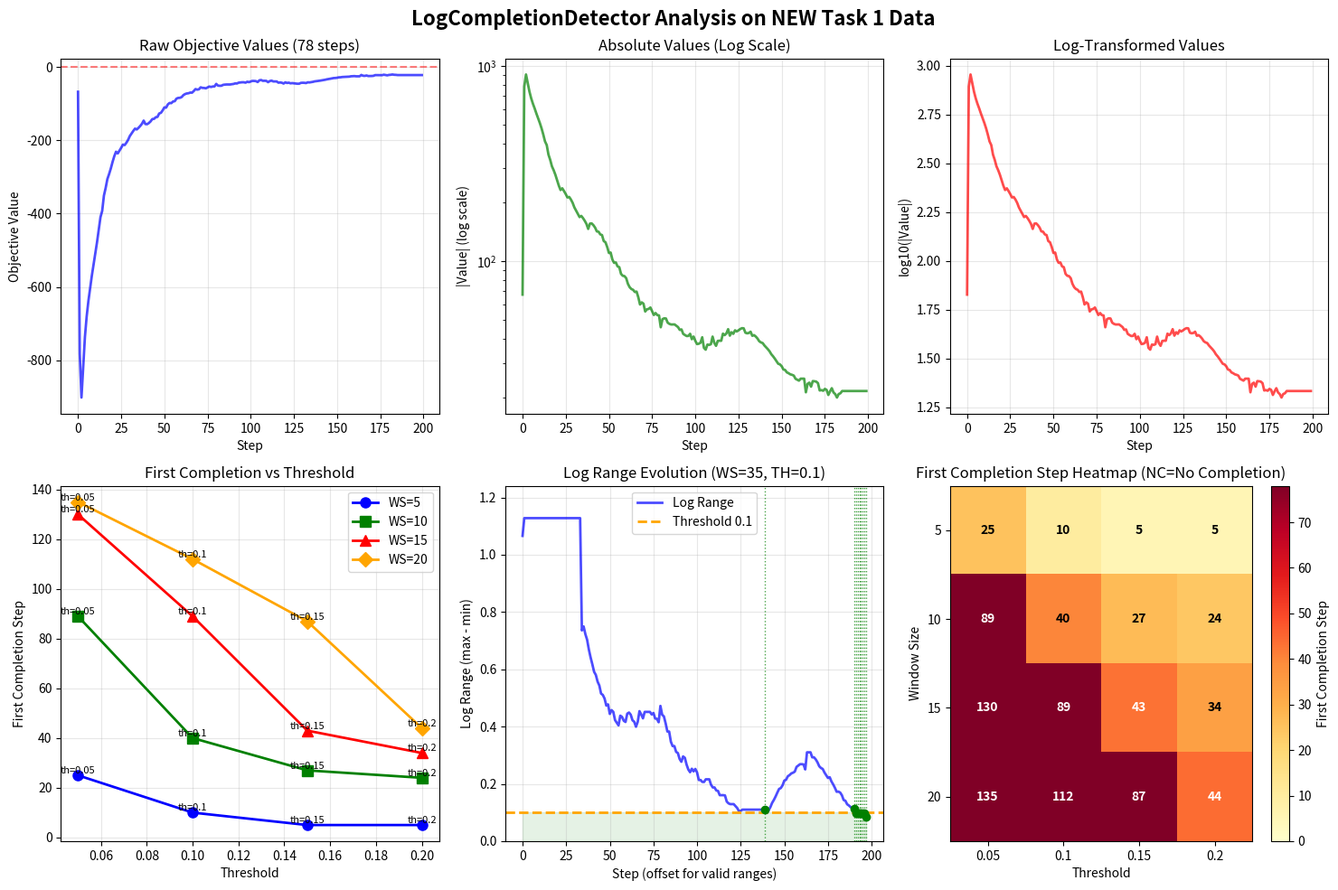
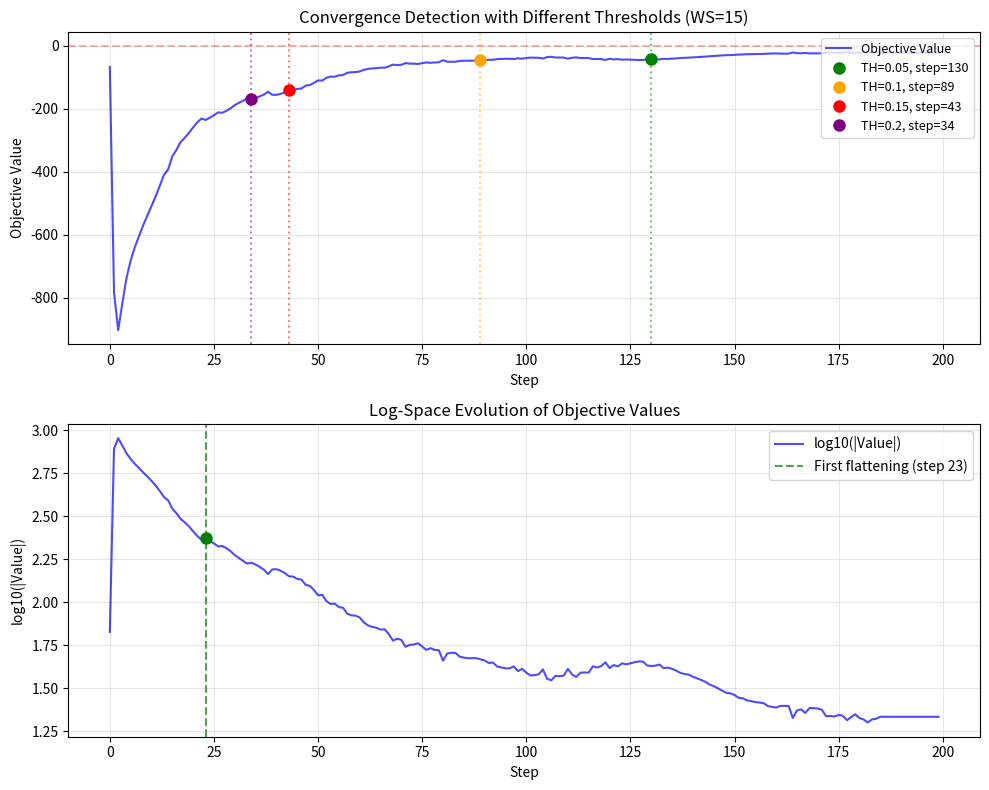

Python code for these plots, in order:
import numpy as np
import matplotlib.pyplot as plt
from scipy import stats
#TUDO: solve this import
# from environment.strategies.rgc_mpc.base_controller import LogCompletionDetector

WINDOW_SZ = 35
THD = 0.1
task1_extended = [
    -67.23370833168461, -782.2248626700411, -902.146013457937, -817.219484545737, -736.809861957309, -681.1548844095965,
    -639.0129810490663, -604.7431484154652, -569.5451241508366, -539.256418862911, -509.17102426126786,
    -478.1575845729061, -444.35492865624366, -409.7145277466952, -392.326686228678, -350.647596839896,
    -329.830502394546, -305.55528711557633, -291.8140198508168, -276.4793041489232, -258.76086085171386,
    -243.09297927596066, -230.92501917761848, -235.57315113075637, -228.0458733034461, -220.1000342372356,
    -211.46020558894176, -212.7020763789498, -206.39033111180643, -198.45912759289916, -188.0589550866548,
    -181.10831665498105, -174.06843162092306, -167.83786995618453, -170.1192885826741, -165.75918444613419,
    -160.61386425578783, -154.75519286655134, -145.962277268794, -155.32995048280605, -155.7533797072175,
    -152.58098699350828, -148.1661319981874, -141.75292859344367, -141.17962811175428, -136.82337357475714,
    -135.70528430765864, -126.45590417894059, -124.68309637480102, -117.91125391565471, -109.86679840917897,
    -110.46298344399847, -101.74453924158317, -97.77963272162411, -98.25058785536275, -93.81686900049668,
    -92.90100319584383, -85.90557465769922, -83.970018547761, -83.63041773782398, -81.59405826008219,
    -76.33182777822222, -73.3832877362078, -71.82965623248141, -71.14019330492145, -69.3645145306776,
    -69.67028945582216, -65.18627594229098, -59.830459218018035, -61.365790131556146, -60.4182808875868,
    -55.100184790614406, -56.52316867897498, -56.8032051566118, -57.75499616827859, -55.310384004618726,
    -52.877027830243726, -54.09365295346234, -52.81481949244964, -52.592668916078885, -45.754604774763635,
    -50.336706425658036, -50.83731121752836, -50.731434386731095, -48.315645558553506, -47.617424124639264,
    -47.270998070292556, -47.29920817961094, -47.306815767476635, -46.570253552077936, -45.84637855181945,
    -44.352927348973445, -44.60039983795166, -42.32168757941668, -41.74847411939815, -41.258962309537345,
    -41.30194358671695, -42.35123249494323, -39.745322835505526, -40.9969266905368, -38.98621430017464,
    -37.52107949951353, -37.663828451107136, -38.12450554051415, -40.65925158304254, -35.88396484521473,
    -35.1219997455841, -37.29993153768389, -37.15736987516368, -37.4477380436966, -40.96868379430836,
    -38.02620921101509, -36.74961773188429, -38.93198241345531, -39.042835011654105, -39.01526582017957,
    -42.42017787681008, -41.69848433227173, -42.55894428095639, -44.72698878274654, -41.434956125249286,
    -43.12758274180502, -42.35428265393538, -44.11767373140689, -43.544404754087985, -44.12426698552196,
    -44.79906945038295, -45.26141497390368, -45.18386520487679, -42.910324324182916, -42.58933469289963,
    -42.77987214400027, -43.40427251158596, -41.361828328567, -41.68690908623666, -41.003140020508354,
    -40.054219003676614, -38.8098571194103, -38.25911442803405, -37.971303885162726, -36.90133448577469,
    -36.099101602026366, -35.317712025494686, -34.43299666320393, -33.27821854851267, -32.492970022924304,
    -31.60286500860936, -30.629048042858614, -29.744689886648683, -29.526122727365955, -28.882952923151358,
    -27.805489311352602, -27.631058119329854, -26.871048618233228, -26.60686074011143, -26.253898071702352,
    -26.102627330062017, -25.873435969073554, -24.91490460774233, -24.632040309008218, -24.376870076055337,
    -24.947432796194192, -24.947432796194192, -24.947432796194192, -21.246295636766977, -23.47050163709862,
    -23.80064266956289, -22.70421442896204, -24.24620879786314, -24.197977230431313, -24.09411378725467,
    -23.667163397058204, -21.70346913009025, -21.803487553968605, -21.63673493900791, -22.106736408760177,
    -21.86421348529546, -20.587082219713874, -21.484161903519738, -22.294249272923075, -21.21194057992856,
    -20.793256521056293, -19.970858683385924, -20.81632884656645, -21.002878347996326, -21.56737007138083,
    -21.56737007138083, -21.56737007138083, -21.56737007138083, -21.56737007138083, -21.56737007138083,
    -21.56737007138083, -21.56737007138083, -21.56737007138083, -21.56737007138083, -21.56737007138083,
    -21.56737007138083, -21.56737007138083, -21.56737007138083, -21.56737007138083
]


class LogCompletionDetector:
    """
    Simple log-space completion detector.
    """

    def __init__(self, window_size=20, threshold=0.1):
        self.window_size = window_size
        self.threshold = threshold
        self.log_history = []

    def is_task_complete(self, current_obj_val):
        abs_val = abs(current_obj_val)
        epsilon = 1e-10
        current_log = np.log10(abs_val + epsilon)

        self.log_history.append(current_log)

        if len(self.log_history) > self.window_size:
            self.log_history.pop(0)

        if len(self.log_history) < self.window_size:
            return False

        recent_logs = np.array(self.log_history)
        log_range = np.max(recent_logs) - np.min(recent_logs)

        return log_range < self.threshold

    def reset(self):
        self.log_history = []


# Convert to numpy array
task1 = np.array(task1_extended)
abs_task1 = np.abs(task1)
task1_log = np.log10(abs_task1 + 1e-10)

# Create comprehensive analysis
fig, axes = plt.subplots(2, 3, figsize=(15, 10))
fig.suptitle('LogCompletionDetector Analysis on NEW Task 1 Data', fontsize=16, fontweight='bold')

# Plot 1: Raw values (linear scale)
ax1 = axes[0, 0]
ax1.plot(task1, 'b-', linewidth=2, alpha=0.7)
ax1.set_xlabel('Step')
ax1.set_ylabel('Objective Value')
ax1.set_title('Raw Objective Values (78 steps)')
ax1.grid(True, alpha=0.3)
ax1.axhline(y=0, color='red', linestyle='--', alpha=0.5)

# Plot 2: Absolute values with log y-axis
ax2 = axes[0, 1]
ax2.plot(abs_task1, 'g-', linewidth=2, alpha=0.7)
ax2.set_yscale('log')
ax2.set_xlabel('Step')
ax2.set_ylabel('|Value| (log scale)')
ax2.set_title('Absolute Values (Log Scale)')
ax2.grid(True, alpha=0.3)

# Plot 3: Log-transformed values
ax3 = axes[0, 2]
ax3.plot(task1_log, 'r-', linewidth=2, alpha=0.7)
ax3.set_xlabel('Step')
ax3.set_ylabel('log10(|Value|)')
ax3.set_title('Log-Transformed Values')
ax3.grid(True, alpha=0.3)

# Test different window sizes and thresholds
window_sizes = [5, 10, 15, 20]
thresholds = [0.05, 0.1, 0.15, 0.2]

# Create detector and analyze convergence
completion_data = {}

for ws in window_sizes:
    for th in thresholds:
        detector = LogCompletionDetector(window_size=ws, threshold=th)
        completion_steps = []

        for i, val in enumerate(task1):
            if detector.is_task_complete(val):
                completion_steps.append(i)

        key = f"ws{ws}_th{th}"
        completion_data[key] = {
            'window_size': ws,
            'threshold': th,
            'completion_steps': completion_steps,
            'first_completion': completion_steps[0] if completion_steps else None
        }

# Plot 4: Completion steps for different parameters
ax4 = axes[1, 0]
colors = ['blue', 'green', 'red', 'orange']
markers = ['o', 's', '^', 'D']

for idx, ws in enumerate(window_sizes):
    x_vals = []
    y_vals = []
    labels = []

    for th in thresholds:
        key = f"ws{ws}_th{th}"
        data = completion_data[key]
        if data['first_completion'] is not None:
            x_vals.append(th)
            y_vals.append(data['first_completion'])
            labels.append(f"th={th}")

    if x_vals:
        ax4.plot(x_vals, y_vals, marker=markers[idx], color=colors[idx], linewidth=2, markersize=8, label=f"WS={ws}")
        for x, y, label in zip(x_vals, y_vals, labels):
            ax4.text(x, y, label, fontsize=8, ha='center', va='bottom')

ax4.set_xlabel('Threshold')
ax4.set_ylabel('First Completion Step')
ax4.set_title('First Completion vs Threshold')
ax4.legend()
ax4.grid(True, alpha=0.3)

# Plot 5: Log range evolution for a specific detector configuration
ax5 = axes[1, 1]
# Test with window_size=10, threshold=0.1 (common starting point)
detector = LogCompletionDetector(window_size=WINDOW_SZ, threshold=THD)
log_ranges = []
convergence_flags = []

for i, val in enumerate(task1):
    # Get log range before checking completion
    if len(detector.log_history) >= 2:
        recent_logs = np.array(detector.log_history)
        log_range = np.max(recent_logs) - np.min(recent_logs)
        log_ranges.append(log_range)
    else:
        log_ranges.append(None)

    # Check completion
    is_complete = detector.is_task_complete(val)
    convergence_flags.append(is_complete)

# Plot log ranges - FIXED: Handle variable data length
valid_ranges = [r for r in log_ranges if r is not None]
if valid_ranges:  # Check if we have valid ranges
    steps = range(len(valid_ranges))
    ax5.plot(steps, valid_ranges, 'b-', linewidth=2, alpha=0.7, label='Log Range')
    ax5.axhline(y=float(THD), color='orange', linestyle='--', linewidth=2, label=f'Threshold {THD}')
    ax5.fill_between(steps, 0, 0.1, alpha=0.1, color='green')

    # Mark completion points - FIXED: Only plot if within range
    completion_steps = [i for i, flag in enumerate(convergence_flags) if flag]
    for cs in completion_steps:
        # Convert to index in valid_ranges (accounting for missing early values)
        cs_in_valid = cs - (len(log_ranges) - len(valid_ranges))
        if 0 <= cs_in_valid < len(valid_ranges):
            ax5.axvline(x=cs_in_valid, color='green', linestyle=':', alpha=0.7, linewidth=1)
            ax5.plot(cs_in_valid, valid_ranges[cs_in_valid], 'go', markersize=6)

ax5.set_xlabel('Step (offset for valid ranges)')
ax5.set_ylabel('Log Range (max - min)')
ax5.set_title(f'Log Range Evolution (WS={WINDOW_SZ}, TH={THD})')
if valid_ranges:  # Only add legend if we plotted something
    ax5.legend()
ax5.grid(True, alpha=0.3)
if valid_ranges:
    ax5.set_ylim(0, max(valid_ranges) * 1.1)

# Plot 6: Summary of all detectors' first completion
ax6 = axes[1, 2]

# Prepare data for heatmap-style visualization
heatmap_data = []
for ws in window_sizes:
    row = []
    for th in thresholds:
        key = f"ws{ws}_th{th}"
        data = completion_data[key]
        # Use -1 to indicate no completion for visualization
        row.append(data['first_completion'] if data['first_completion'] is not None else -1)
    heatmap_data.append(row)

# Create text annotations
for i, ws in enumerate(window_sizes):
    for j, th in enumerate(thresholds):
        value = heatmap_data[i][j]
        if value > 0:  # Only annotate if completion occurred
            ax6.text(j,
                     i,
                     f'{value}',
                     ha='center',
                     va='center',
                     color='white' if value > 40 else 'black',
                     fontweight='bold')
        elif value == -1:  # No completion
            ax6.text(j, i, 'NC', ha='center', va='center', color='gray', fontweight='bold')

# Create heatmap (replace -1 with 0 for visualization)
heatmap_vis = [[val if val > 0 else 0 for val in row] for row in heatmap_data]
im = ax6.imshow(heatmap_vis, cmap='YlOrRd', aspect='auto', vmin=0, vmax=78)

# Set labels
ax6.set_xticks(range(len(thresholds)))
ax6.set_xticklabels([f'{th}' for th in thresholds])
ax6.set_yticks(range(len(window_sizes)))
ax6.set_yticklabels([f'{ws}' for ws in window_sizes])

ax6.set_xlabel('Threshold')
ax6.set_ylabel('Window Size')
ax6.set_title('First Completion Step Heatmap (NC=No Completion)')
plt.colorbar(im, ax=ax6, label='First Completion Step')

plt.tight_layout()
plt.show()

# Print detailed analysis
print("=" * 80)
print("LOGCOMPLETIONDETECTOR ANALYSIS RESULTS - NEW DATA")
print("=" * 80)
print(f"Total steps analyzed: {len(task1)}")
print(f"Data range: {np.min(task1):.6f} to {np.max(task1):.6f}")
print(f"Absolute value range: {np.min(abs_task1):.6e} to {np.max(abs_task1):.6e}")
print(f"Log value range: {np.min(task1_log):.2f} to {np.max(task1_log):.2f}")
print()

print("First completion steps for each configuration:")
print("-" * 70)
print("Window Size | Threshold | First Completion | Value at Completion")
print("-" * 70)

for ws in window_sizes:
    for th in thresholds:
        key = f"ws{ws}_th{th}"
        data = completion_data[key]
        if data['first_completion'] is not None:
            step = data['first_completion']
            value = task1[step]
            print(f"{ws:11d} | {th:9.3f} | {step:16d} | {value:18.6e}")
        else:
            print(f"{ws:11d} | {th:9.3f} | {'No completion':16} | {'N/A':18}")

print()
print("=" * 80)
print("RECOMMENDATIONS FOR NEW DATA")
print("=" * 80)

# Analyze the best configuration
best_config = None
best_score = float('inf')

for ws in window_sizes:
    for th in thresholds:
        key = f"ws{ws}_th{th}"
        data = completion_data[key]
        if data['first_completion'] is not None:
            step = data['first_completion']
            # Score: earlier is better, but we want reasonable convergence
            # Penalize too early completion (before step 20)
            penalty = max(0, 20 - step) * 10
            score = step + penalty

            if score < best_score:
                best_score = score
                best_config = {'window_size': ws, 'threshold': th, 'step': step, 'value': task1[step], 'score': score}

if best_config:
    print(f"Recommended configuration:")
    print(f"  Window Size: {best_config['window_size']}")
    print(f"  Threshold: {best_config['threshold']}")
    print(f"  First detection at step: {best_config['step']}")
    print(f"  Value at detection: {best_config['value']:.6e}")
    print(f"  Log value: {np.log10(abs(best_config['value']) + 1e-10):.3f}")
    print()
    print(f"What this means:")
    print(f"  - Window of {best_config['window_size']} steps")
    print(f"  - Values vary by less than 10^{best_config['threshold']:.3f} = {10**best_config['threshold']:.3f}x")
    print(f"  - Max/min ratio < {10**best_config['threshold']:.3f}")
    print(f"  - At detection: |value| = {abs(best_config['value']):.6e}")
else:
    print("No convergence detected with any configuration!")

# Additional analysis: Show convergence progression
print()
print("=" * 80)
print("CONVERGENCE PROGRESSION WITH WS=15, TH=0.1")
print("=" * 80)

detector_balanced = LogCompletionDetector(window_size=15, threshold=0.1)
completion_progression = []

for i, val in enumerate(task1):
    if detector_balanced.is_task_complete(val):
        completion_progression.append({
            'step': i,
            'value': val,
            'log_value': np.log10(abs(val) + 1e-10),
        })

if completion_progression:
    print(f"First completion at step: {completion_progression[0]['step']}")
    print(f"Value: {completion_progression[0]['value']:.6e}")
    print(f"Log value: {completion_progression[0]['log_value']:.3f}")

    print(f"\nSubsequent completions (sustained convergence):")
    for i, cp in enumerate(completion_progression[1:10]):  # Show next 9
        print(f"  Step {cp['step']:3d}: value={cp['value']:12.6e}, log={cp['log_value']:7.3f}")
else:
    print("No convergence detected with WS=15, TH=0.1")

# Create one more plot showing the convergence behavior
fig2, (ax1, ax2) = plt.subplots(2, 1, figsize=(10, 8))

# Plot 1: Raw values with convergence points for WS=15
ax1.plot(task1, 'b-', linewidth=1.5, alpha=0.7, label='Objective Value')
ax1.set_xlabel('Step')
ax1.set_ylabel('Objective Value')
ax1.set_title('Convergence Detection with Different Thresholds (WS=15)')
ax1.grid(True, alpha=0.3)
ax1.axhline(y=0, color='red', linestyle='--', alpha=0.3)

# Mark completion points for different thresholds with WS=15
colors = ['green', 'orange', 'red', 'purple']
for idx, th in enumerate([0.05, 0.1, 0.15, 0.2]):
    detector = LogCompletionDetector(window_size=15, threshold=th)
    completion_steps = []

    for i, val in enumerate(task1):
        if detector.is_task_complete(val):
            completion_steps.append(i)

    if completion_steps:
        step = completion_steps[0]
        ax1.plot(step, task1[step], 'o', color=colors[idx], markersize=8, label=f'TH={th}, step={step}')
        ax1.axvline(x=step, color=colors[idx], linestyle=':', alpha=0.5)

ax1.legend(loc='upper right', fontsize=9)

# Plot 2: Show how values evolve in log space
ax2.plot(task1_log, 'b-', linewidth=1.5, alpha=0.7, label='log10(|Value|)')
ax2.set_xlabel('Step')
ax2.set_ylabel('log10(|Value|)')
ax2.set_title('Log-Space Evolution of Objective Values')
ax2.grid(True, alpha=0.3)

# Mark interesting regions
interesting_steps = []
for i in range(1, len(task1_log)):
    # Mark where log values start to flatten
    if i > 10 and abs(task1_log[i] - task1_log[i - 1]) < 0.01:
        interesting_steps.append(i)

if interesting_steps:
    first_flat = interesting_steps[0]
    ax2.axvline(x=first_flat, color='green', linestyle='--', alpha=0.7, label=f'First flattening (step {first_flat})')
    ax2.plot(first_flat, task1_log[first_flat], 'go', markersize=8)

ax2.legend(loc='upper right')

plt.tight_layout()
plt.show()
